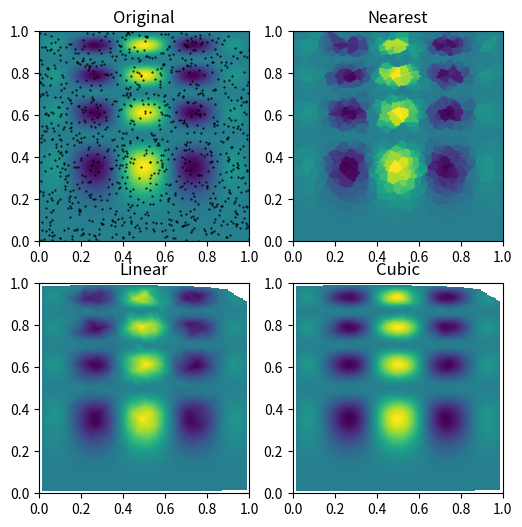

Recreate this plot in Python.
import numpy as np
from scipy import interpolate

def func(x, y):
    return x*(1-x)*np.cos(4*np.pi*x) * np.sin(4*np.pi*y**2)**2

grid_x, grid_y = np.mgrid[0:1:100j, 0:1:200j]

rng = np.random.default_rng()

points = rng.random((1000, 2))

values = func(points[:,0], points[:,1])

from scipy.interpolate import griddata

grid_z0 = griddata(points, values, (grid_x, grid_y), method='nearest')

grid_z1 = griddata(points, values, (grid_x, grid_y), method='linear')

grid_z2 = griddata(points, values, (grid_x, grid_y), method='cubic')

import matplotlib.pyplot as plt

plt.subplot(221)

plt.imshow(func(grid_x, grid_y).T, extent=(0,1,0,1), origin='lower')

plt.plot(points[:,0], points[:,1], 'k.', ms=1)

plt.title('Original')

plt.subplot(222)

plt.imshow(grid_z0.T, extent=(0,1,0,1), origin='lower')

plt.title('Nearest')

plt.subplot(223)

plt.imshow(grid_z1.T, extent=(0,1,0,1), origin='lower')

plt.title('Linear')

plt.subplot(224)

plt.imshow(grid_z2.T, extent=(0,1,0,1), origin='lower')

plt.title('Cubic')

plt.gcf().set_size_inches(6, 6)

plt.show()
